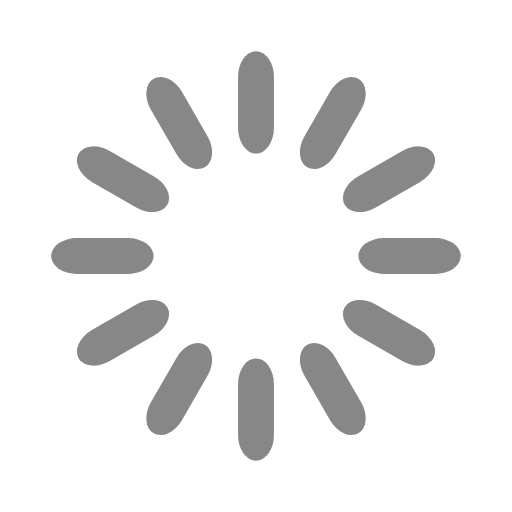
t = 0.00 s
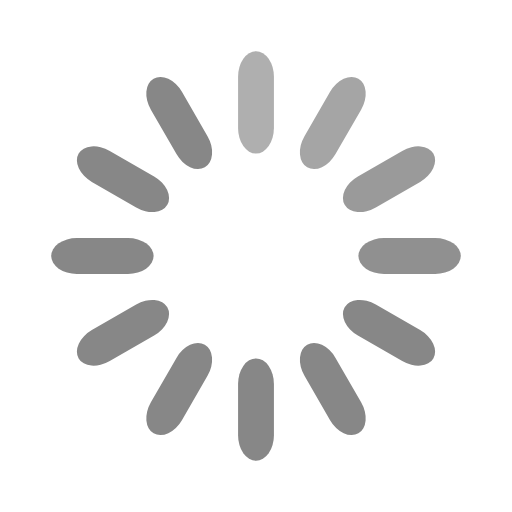
t = 0.33 s
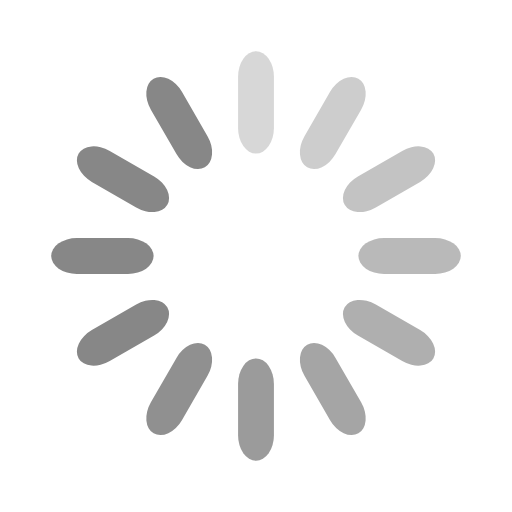
t = 0.67 s
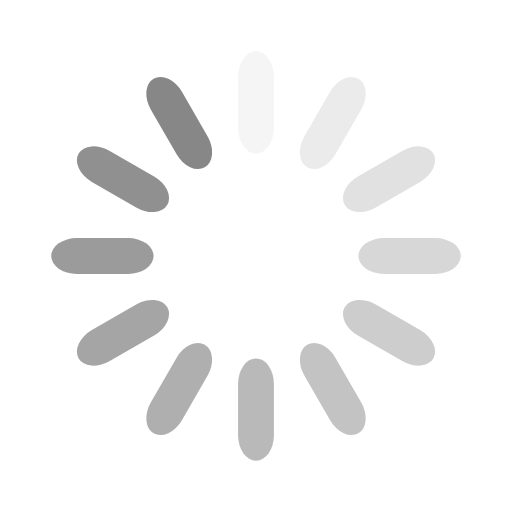
t = 0.92 s
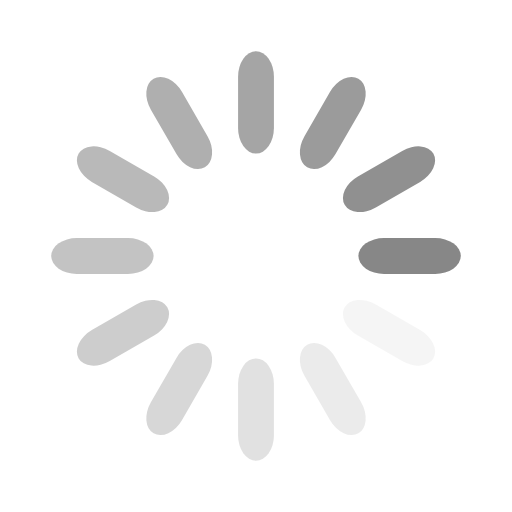
t = 1.25 s
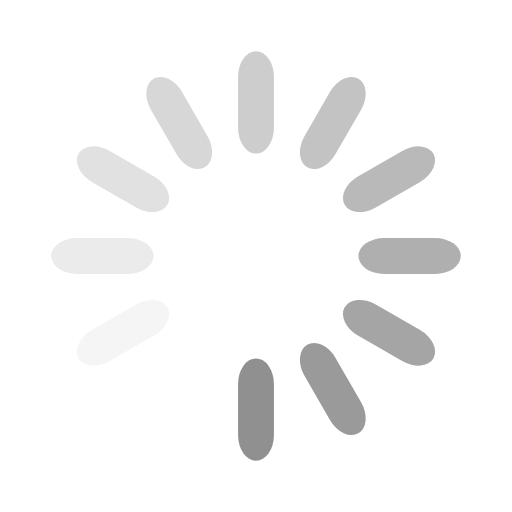
t = 1.58 s

The animated SVG that drew these frames (rendered in a browser with its animation timeline set to each time). Animation: 12 SMIL elements (animate=12); one cycle of 1.92 s, repeats indefinitely.

<svg width='36px' height='36px' xmlns="http://www.w3.org/2000/svg" viewBox="0 0 100 100" preserveAspectRatio="xMidYMid" class="uil-default"><rect x="0" y="0" width="100" height="100" fill="none" class="bk"></rect><rect  x='46.5' y='40' width='7' height='20' rx='5' ry='5' fill='#878787' transform='rotate(0 50 50) translate(0 -30)'>  <animate attributeName='opacity' from='1' to='0' dur='1s' begin='0s' repeatCount='indefinite'/></rect><rect  x='46.5' y='40' width='7' height='20' rx='5' ry='5' fill='#878787' transform='rotate(30 50 50) translate(0 -30)'>  <animate attributeName='opacity' from='1' to='0' dur='1s' begin='0.08333333333333333s' repeatCount='indefinite'/></rect><rect  x='46.5' y='40' width='7' height='20' rx='5' ry='5' fill='#878787' transform='rotate(60 50 50) translate(0 -30)'>  <animate attributeName='opacity' from='1' to='0' dur='1s' begin='0.16666666666666666s' repeatCount='indefinite'/></rect><rect  x='46.5' y='40' width='7' height='20' rx='5' ry='5' fill='#878787' transform='rotate(90 50 50) translate(0 -30)'>  <animate attributeName='opacity' from='1' to='0' dur='1s' begin='0.25s' repeatCount='indefinite'/></rect><rect  x='46.5' y='40' width='7' height='20' rx='5' ry='5' fill='#878787' transform='rotate(120 50 50) translate(0 -30)'>  <animate attributeName='opacity' from='1' to='0' dur='1s' begin='0.3333333333333333s' repeatCount='indefinite'/></rect><rect  x='46.5' y='40' width='7' height='20' rx='5' ry='5' fill='#878787' transform='rotate(150 50 50) translate(0 -30)'>  <animate attributeName='opacity' from='1' to='0' dur='1s' begin='0.4166666666666667s' repeatCount='indefinite'/></rect><rect  x='46.5' y='40' width='7' height='20' rx='5' ry='5' fill='#878787' transform='rotate(180 50 50) translate(0 -30)'>  <animate attributeName='opacity' from='1' to='0' dur='1s' begin='0.5s' repeatCount='indefinite'/></rect><rect  x='46.5' y='40' width='7' height='20' rx='5' ry='5' fill='#878787' transform='rotate(210 50 50) translate(0 -30)'>  <animate attributeName='opacity' from='1' to='0' dur='1s' begin='0.5833333333333334s' repeatCount='indefinite'/></rect><rect  x='46.5' y='40' width='7' height='20' rx='5' ry='5' fill='#878787' transform='rotate(240 50 50) translate(0 -30)'>  <animate attributeName='opacity' from='1' to='0' dur='1s' begin='0.6666666666666666s' repeatCount='indefinite'/></rect><rect  x='46.5' y='40' width='7' height='20' rx='5' ry='5' fill='#878787' transform='rotate(270 50 50) translate(0 -30)'>  <animate attributeName='opacity' from='1' to='0' dur='1s' begin='0.75s' repeatCount='indefinite'/></rect><rect  x='46.5' y='40' width='7' height='20' rx='5' ry='5' fill='#878787' transform='rotate(300 50 50) translate(0 -30)'>  <animate attributeName='opacity' from='1' to='0' dur='1s' begin='0.8333333333333334s' repeatCount='indefinite'/></rect><rect  x='46.5' y='40' width='7' height='20' rx='5' ry='5' fill='#878787' transform='rotate(330 50 50) translate(0 -30)'>  <animate attributeName='opacity' from='1' to='0' dur='1s' begin='0.9166666666666666s' repeatCount='indefinite'/></rect></svg>
